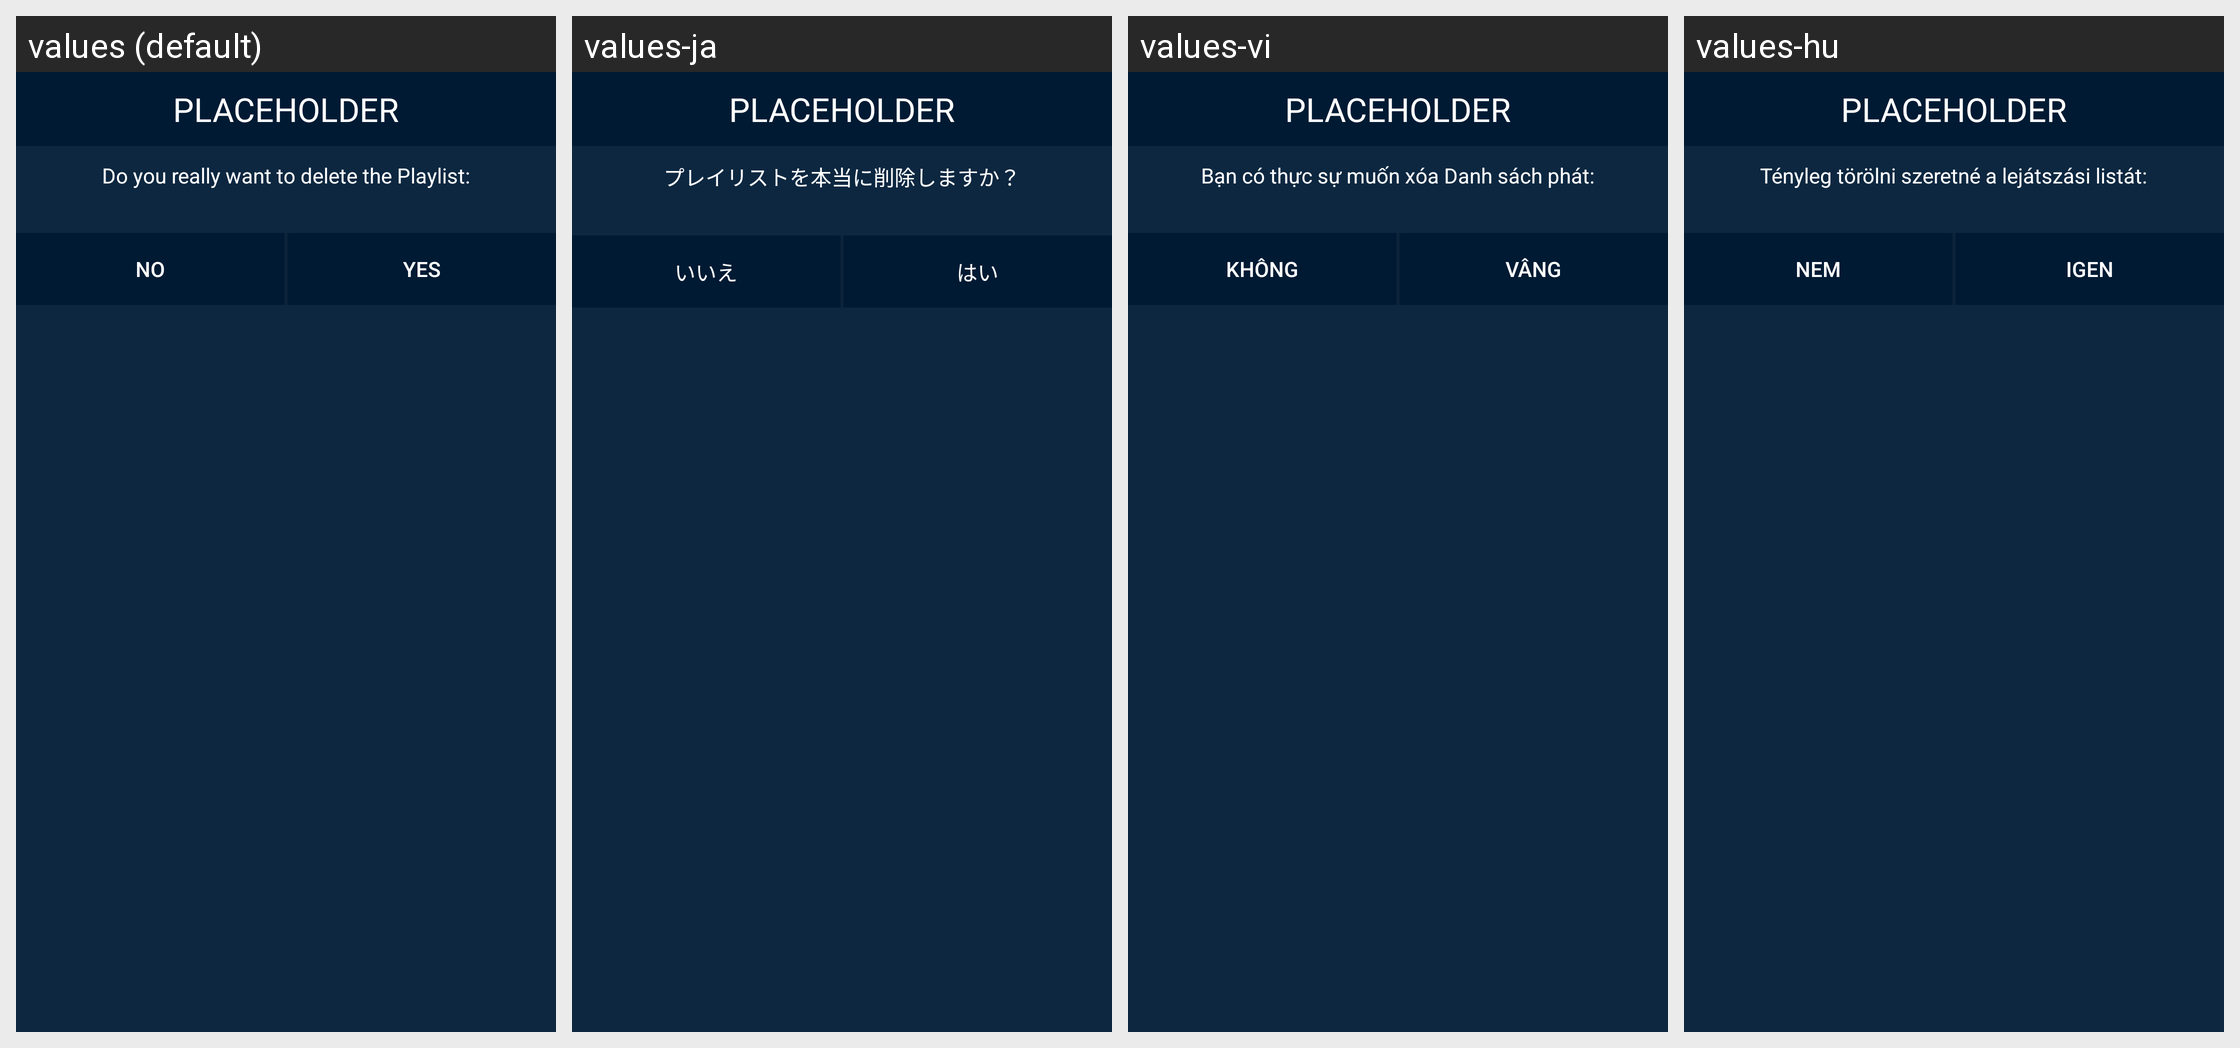

Locale-by-locale string values for the Android screen shown in this grid:
Android screen res/layout/dialog_playlist_delete.xml rendered under 4 locales, left to right: values (default), values-ja, values-vi, values-hu. Device: Nexus 5 (rendered at 1080×1920; each locale shown at half size, 540×960, under a caption strip naming it); theme AppTheme.Blue.
Other locales in the repository, not shown: values-ar, values-cs, values-de, values-es, values-fr, values-in, values-it, values-nl, values-ru, values-sl, values-sv, values-th, values-tr, values-zh.
Strings drawn on this screen, with the default value and each locale's value (text and hints the layout hard-codes, and strings that could not be matched under every locale, appear in the picture but are not listed):

dialog_playlist_delete_t1
  values: Do you really want to delete the Playlist:
  values-ja: プレイリストを本当に削除しますか？
  values-vi: Bạn có thực sự muốn xóa Danh sách phát:
  values-hu: Tényleg törölni szeretné a lejátszási listát:

misc_no
  values: No
  values-ja: いいえ
  values-vi: Không
  values-hu: Nem

misc_yes
  values: Yes
  values-ja: はい
  values-vi: Vâng
  values-hu: Igen
